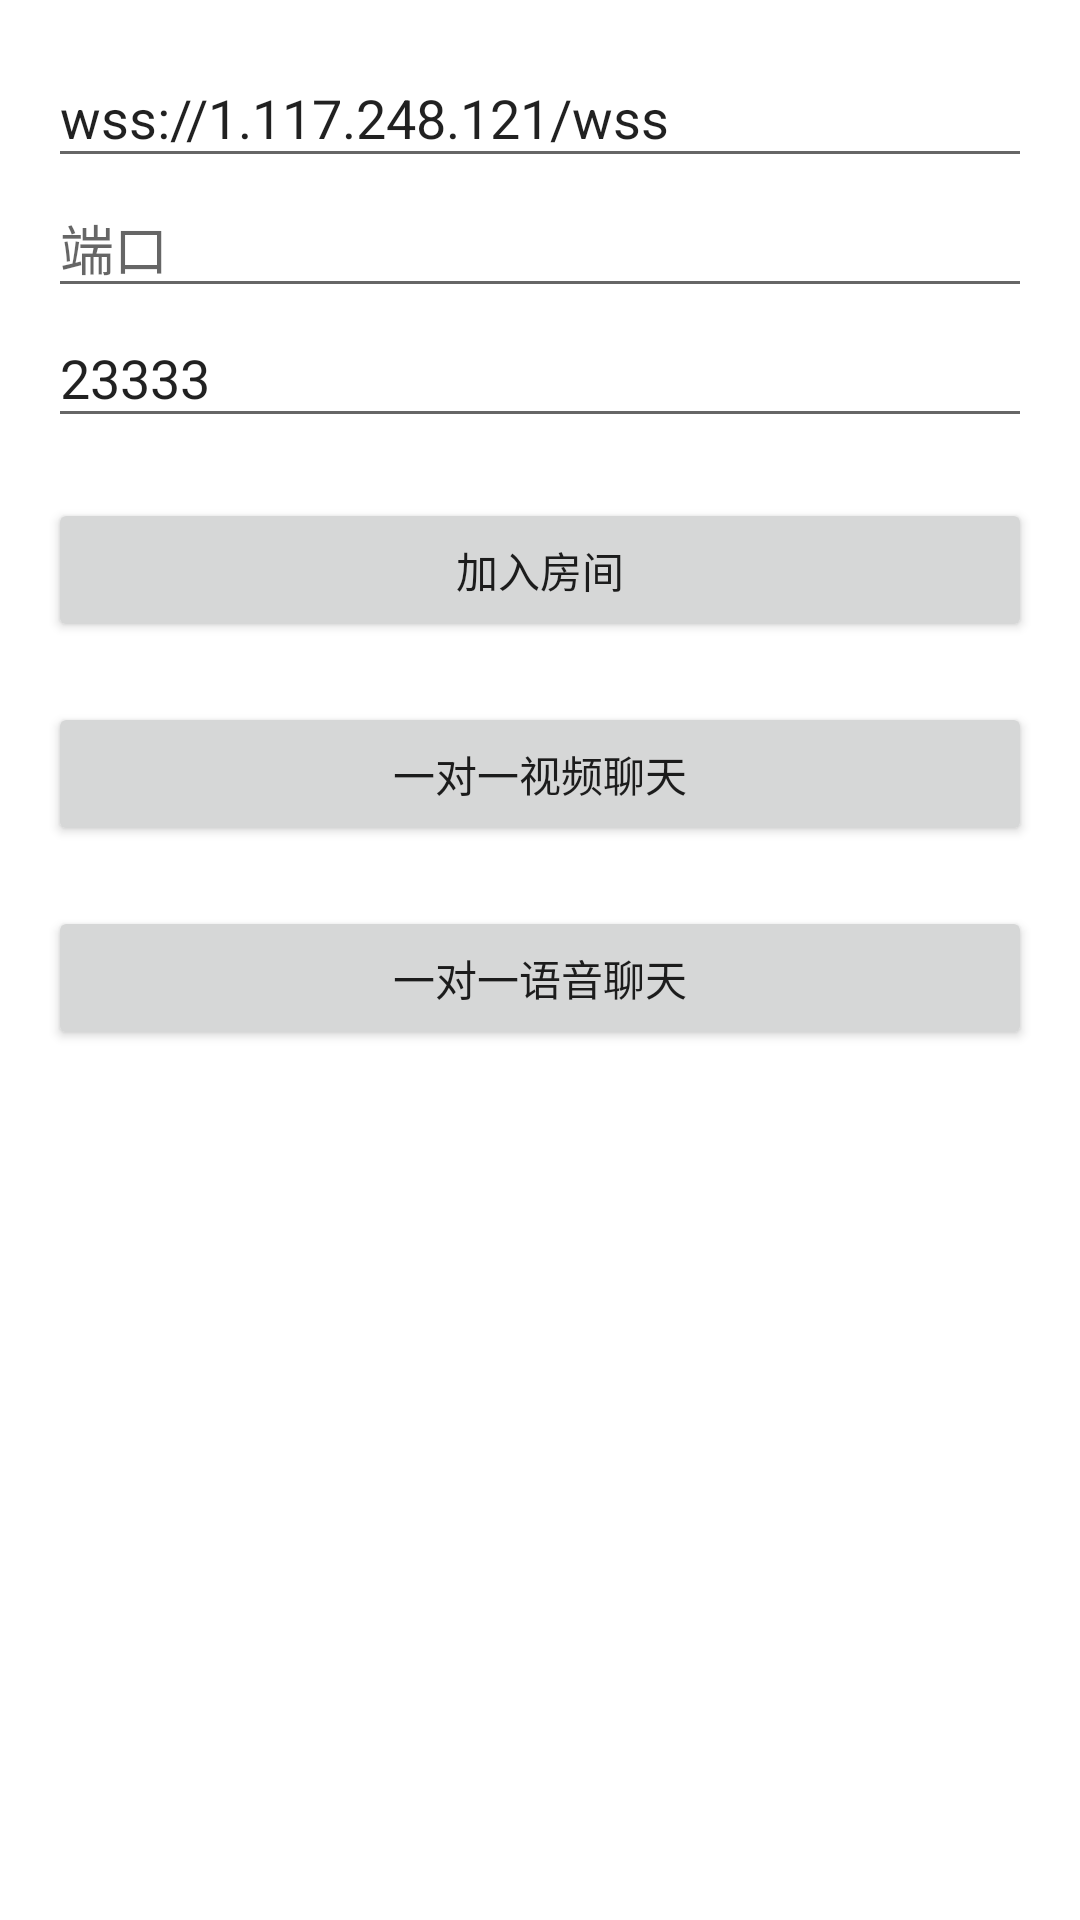

Android layout source for this screen:
<!-- AndroidManifest.xml: application theme Theme.My_webrtc -->
<!-- res/layout/activity_main.xml -->
<?xml version="1.0" encoding="utf-8"?>
<androidx.appcompat.widget.LinearLayoutCompat xmlns:android="http://schemas.android.com/apk/res/android"
    xmlns:app="http://schemas.android.com/apk/res-auto"
    xmlns:tools="http://schemas.android.com/tools"
    android:layout_width="match_parent"
    android:layout_height="match_parent"
    android:orientation="vertical"
    android:padding="16dp"
    tools:context=".MainActivity">

    <androidx.appcompat.widget.AppCompatEditText
        android:id="@+id/server_et"
        android:layout_width="match_parent"
        android:layout_height="wrap_content"
        android:hint="server地址(wss://)"
        android:text="wss://1.117.248.121/wss" />

    <androidx.appcompat.widget.AppCompatEditText
        android:id="@+id/port_et"
        android:layout_width="match_parent"
        android:layout_height="wrap_content"
        android:hint="端口" />

    <androidx.appcompat.widget.AppCompatEditText
        android:id="@+id/room_et"
        android:layout_width="match_parent"
        android:layout_height="wrap_content"
        android:hint="房间号"
        android:text="23333" />


    <Button
        android:id="@+id/button"
        android:layout_width="match_parent"
        android:layout_height="wrap_content"
        android:layout_marginTop="20dp"
        android:onClick="JoinRoom"
        android:text="加入房间"
        tools:ignore="OnClick" />

    <Button
        android:id="@+id/button2"
        android:layout_width="match_parent"
        android:layout_height="wrap_content"
        android:layout_marginTop="20dp"
        android:onClick="JoinRoomSingleVideo"
        android:text="一对一视频聊天"
        tools:ignore="OnClick" />

    <Button
        android:id="@+id/button3"
        android:layout_width="match_parent"
        android:layout_height="wrap_content"
        android:layout_marginTop="20dp"
        android:onClick="JoinRoomSingleAudio"
        android:text="一对一语音聊天"
        tools:ignore="OnClick" />

</androidx.appcompat.widget.LinearLayoutCompat>
<!-- resources referenced by this layout -->
<resources>
  <style name="Theme.My_webrtc" parent="Theme.MaterialComponents.DayNight.DarkActionBar">
          
          <item name="colorPrimary">@color/purple_500</item>
          <item name="colorPrimaryVariant">@color/purple_700</item>
          <item name="colorOnPrimary">@color/white</item>
          
          <item name="colorSecondary">@color/teal_200</item>
          <item name="colorSecondaryVariant">@color/teal_700</item>
          <item name="colorOnSecondary">@color/black</item>
          
          <item name="android:statusBarColor" tools:targetApi="l">?attr/colorPrimaryVariant</item>
          
      </style>
  <color name="purple_500">#FF6200EE</color>
  <color name="purple_700">#FF3700B3</color>
  <color name="white">#FFFFFFFF</color>
  <color name="teal_200">#FF03DAC5</color>
  <color name="teal_700">#FF018786</color>
  <color name="black">#FF000000</color>
</resources>
